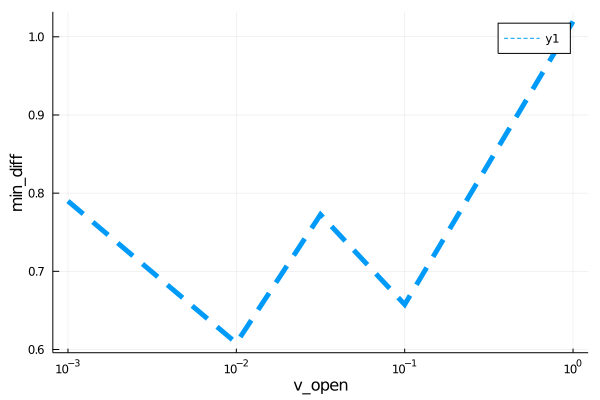

The table this chart was drawn from, first rows:
para, error
0.001, 0.7899
0.01, 0.6082
0.03162, 0.7726
0.1, 0.6575
1.0, 1.02
